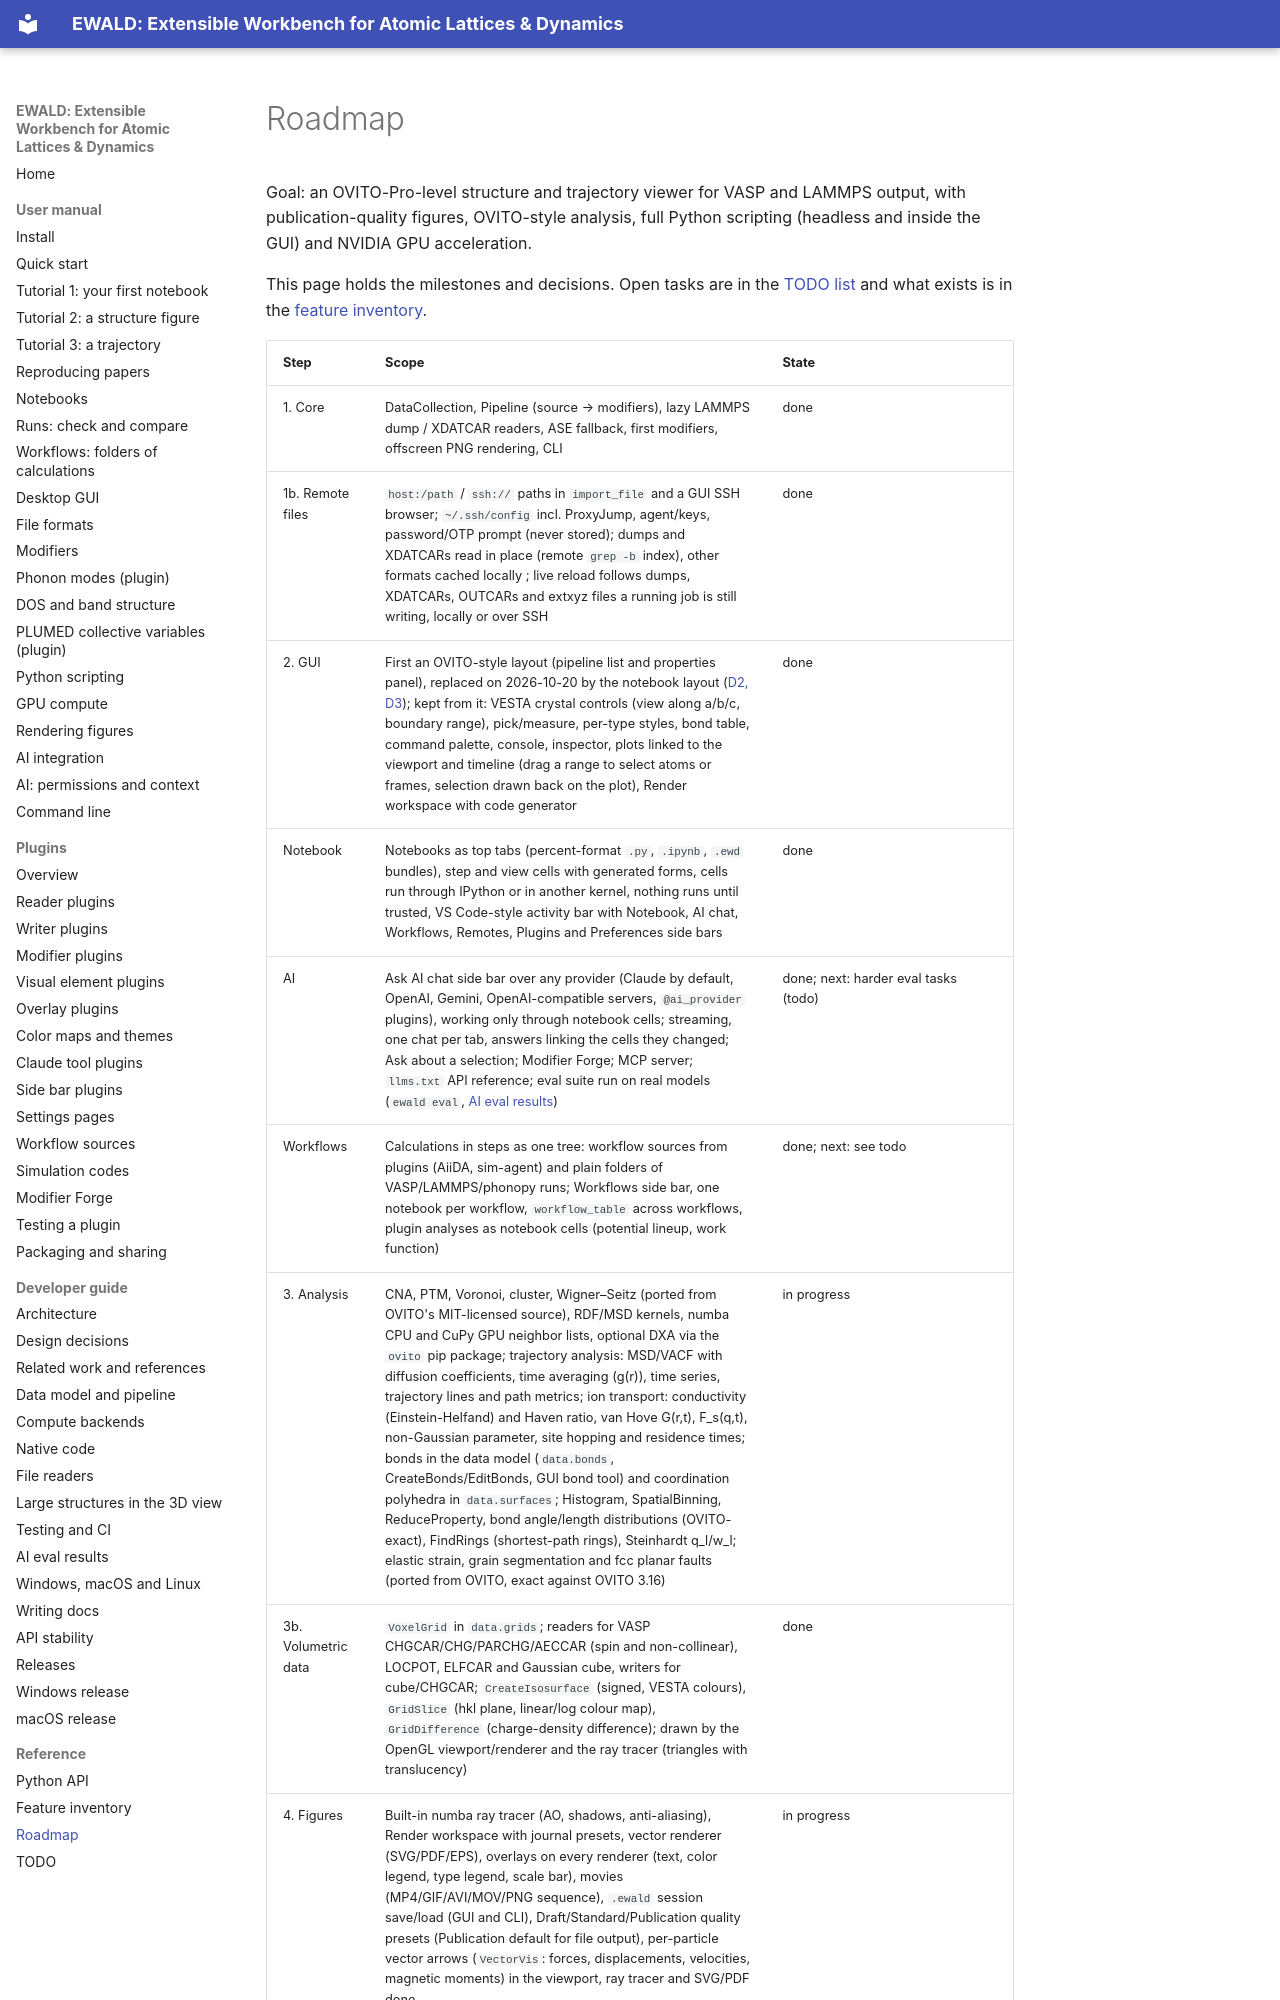

repository: frssp/ewald · page: ROADMAP/index.html · generator: mkdocs

# Roadmap

Goal: an OVITO-Pro-level structure and trajectory viewer for VASP and LAMMPS
output, with publication-quality figures, OVITO-style analysis, full Python
scripting (headless and inside the GUI) and NVIDIA GPU acceleration.

This page holds the milestones and decisions. Open tasks are in the [TODO list](todo.md) and
what exists is in the [feature inventory](features.md).
